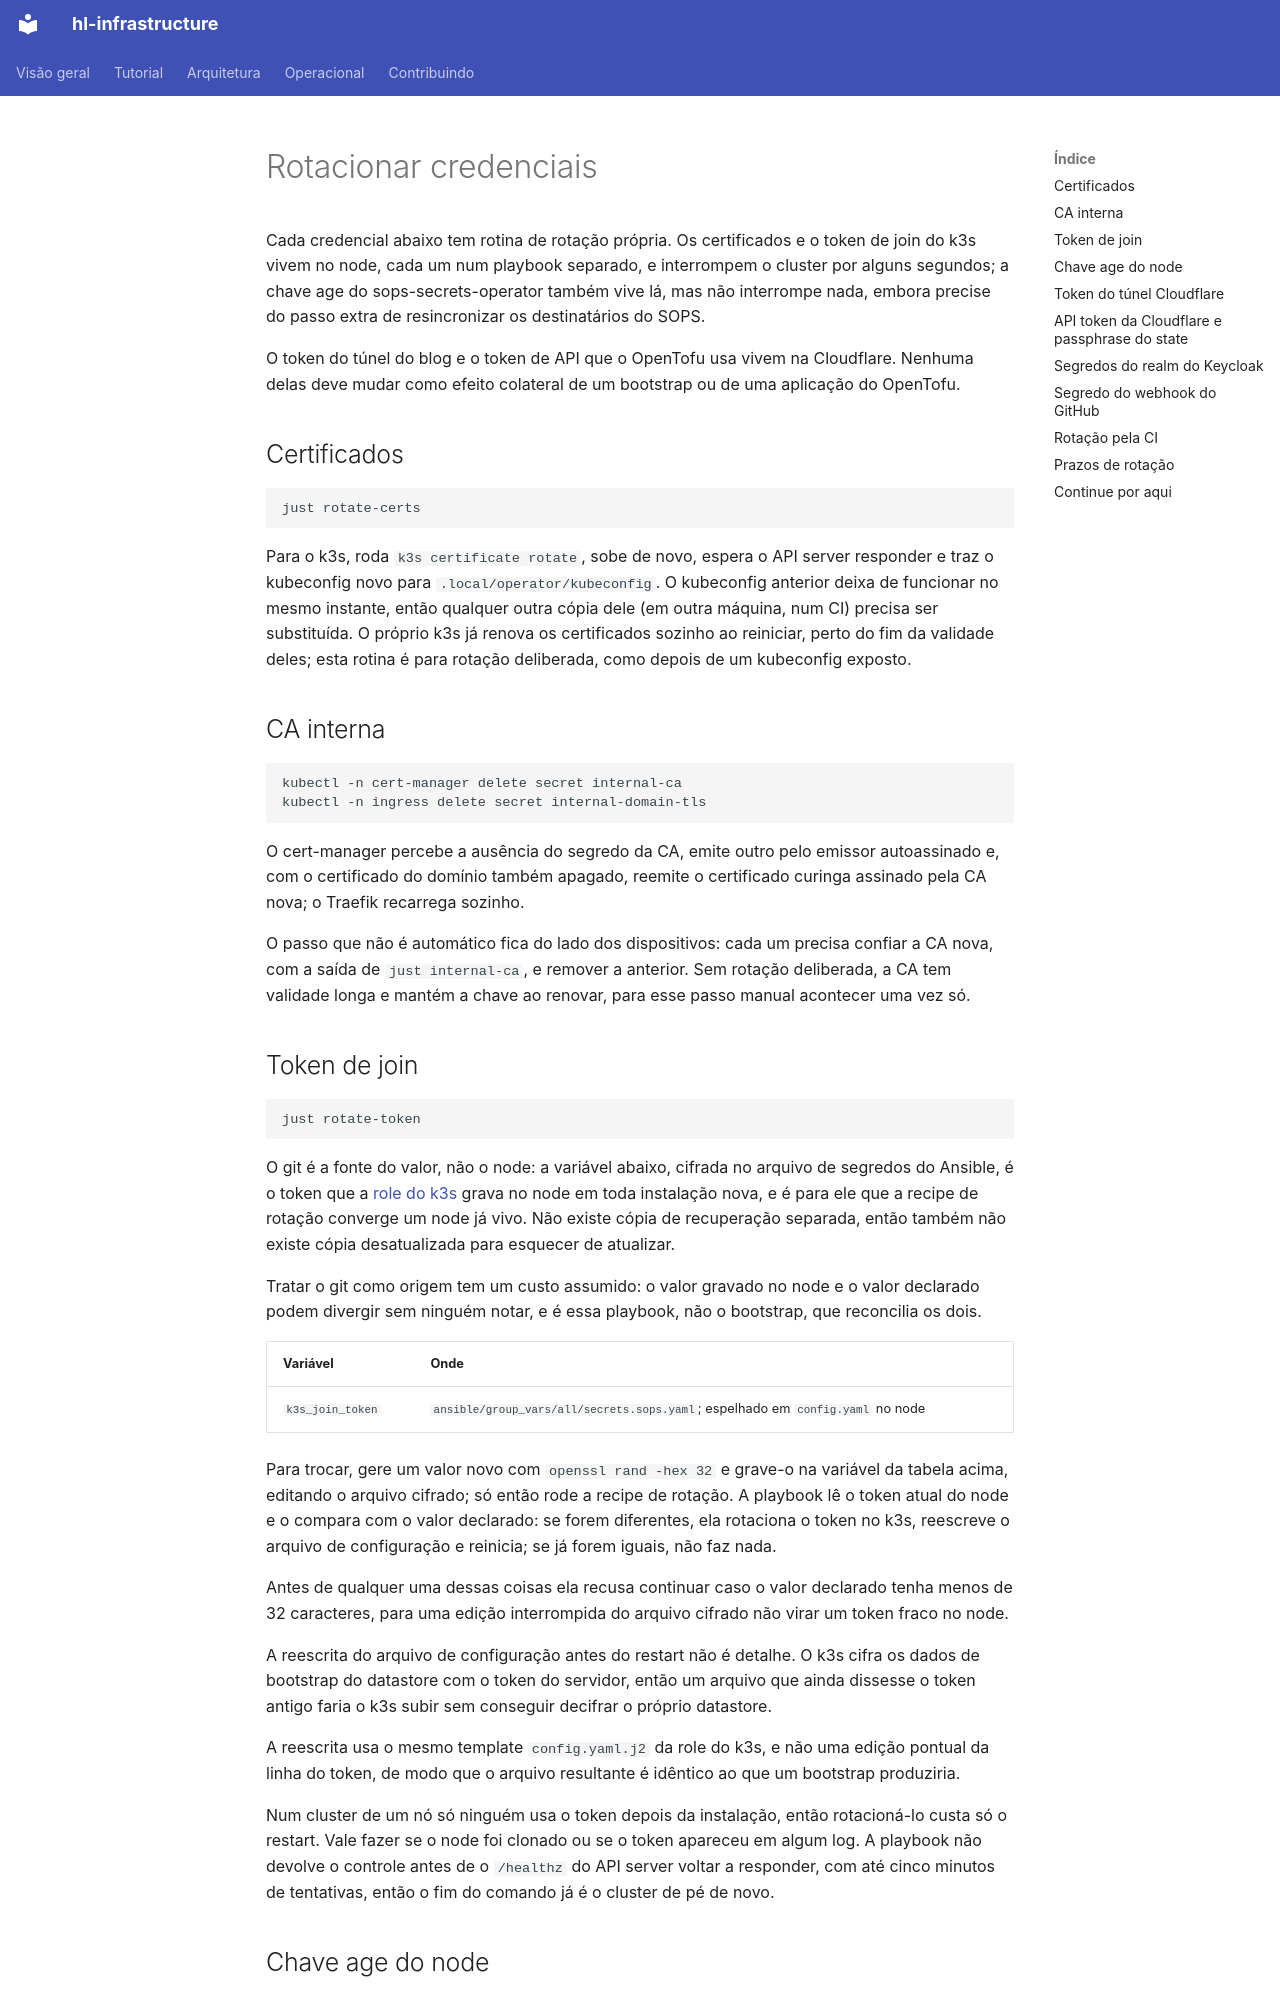

repository: guesant/hl-infrastructure · page: operacional/rotacionar-credenciais/index.html · generator: mkdocs

# Rotacionar credenciais

Cada credencial abaixo tem rotina de rotação própria. Os certificados e o token de join do k3s vivem no node, cada um num playbook separado, e interrompem o cluster por alguns segundos; a chave age do sops-secrets-operator também vive lá, mas não interrompe nada, embora precise do passo extra de resincronizar os destinatários do SOPS.

O token do túnel do blog e o token de API que o OpenTofu usa vivem na Cloudflare. Nenhuma delas deve mudar como efeito colateral de um bootstrap ou de uma aplicação do OpenTofu.

## Certificados

```bash
just rotate-certs
```

Para o k3s, roda `k3s certificate rotate`, sobe de novo, espera o API server responder e traz o kubeconfig novo para `.local/operator/kubeconfig`. O kubeconfig anterior deixa de funcionar no mesmo instante, então qualquer outra cópia dele (em outra máquina, num CI) precisa ser substituída. O próprio k3s já renova os certificados sozinho ao reiniciar, perto do fim da validade deles; esta rotina é para rotação deliberada, como depois de um kubeconfig exposto.

## CA interna

```bash
kubectl -n cert-manager delete secret internal-ca
kubectl -n ingress delete secret internal-domain-tls
```

O cert-manager percebe a ausência do segredo da CA, emite outro pelo emissor autoassinado e, com o certificado do domínio também apagado, reemite o certificado curinga assinado pela CA nova; o Traefik recarrega sozinho.

O passo que não é automático fica do lado dos dispositivos: cada um precisa confiar a CA nova, com a saída de `just internal-ca`, e remover a anterior. Sem rotação deliberada, a CA tem validade longa e mantém a chave ao renovar, para esse passo manual acontecer uma vez só.

## Token de join

```bash
just rotate-token
```

O git é a fonte do valor, não o node: a variável abaixo, cifrada no arquivo de segredos do Ansible, é o token que a [role do k3s](../arquitetura/ansible.md) grava no node em toda instalação nova, e é para ele que a recipe de rotação converge um node já vivo. Não existe cópia de recuperação separada, então também não existe cópia desatualizada para esquecer de atualizar.

Tratar o git como origem tem um custo assumido: o valor gravado no node e o valor declarado podem divergir sem ninguém notar, e é essa playbook, não o bootstrap, que reconcilia os dois.

| Variável | Onde |
| --- | --- |
| `k3s_join_token` | `ansible/group_vars/all/secrets.sops.yaml`; espelhado em `config.yaml` no node |

Para trocar, gere um valor novo com `openssl rand -hex 32` e grave-o na variável da tabela acima, editando o arquivo cifrado; só então rode a recipe de rotação. A playbook lê o token atual do node e o compara com o valor declarado: se forem diferentes, ela rotaciona o token no k3s, reescreve o arquivo de configuração e reinicia; se já forem iguais, não faz nada.

Antes de qualquer uma dessas coisas ela recusa continuar caso o valor declarado tenha menos de 32 caracteres, para uma edição interrompida do arquivo cifrado não virar um token fraco no node.

A reescrita do arquivo de configuração antes do restart não é detalhe. O k3s cifra os dados de bootstrap do datastore com o token do servidor, então um arquivo que ainda dissesse o token antigo faria o k3s subir sem conseguir decifrar o próprio datastore.

A reescrita usa o mesmo template `config.yaml.j2` da role do k3s, e não uma edição pontual da linha do token, de modo que o arquivo resultante é idêntico ao que um bootstrap produziria.

Num cluster de um nó só ninguém usa o token depois da instalação, então rotacioná-lo custa só o restart. Vale fazer se o node foi clonado ou se o token apareceu em algum log. A playbook não devolve o controle antes de o `/healthz` do API server voltar a responder, com até cinco minutos de tentativas, então o fim do comando já é o cluster de pé de novo.
